The GitHub repository niklasxiao/DataLabTrash contains a labelled image folder "dataset-augmented" with 7 categories: biological waste, cardboard, glass, metal, paper, plastic, trash. Examples follow, each with its label.

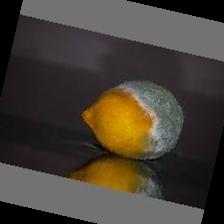
Label: biological waste

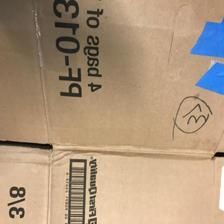
Label: cardboard

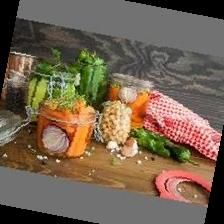
Label: biological waste

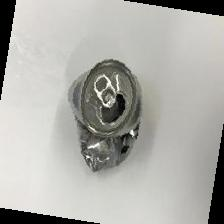
Label: metal

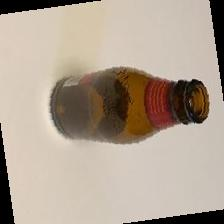
Label: glass

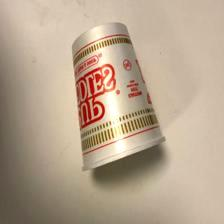
Label: trash
